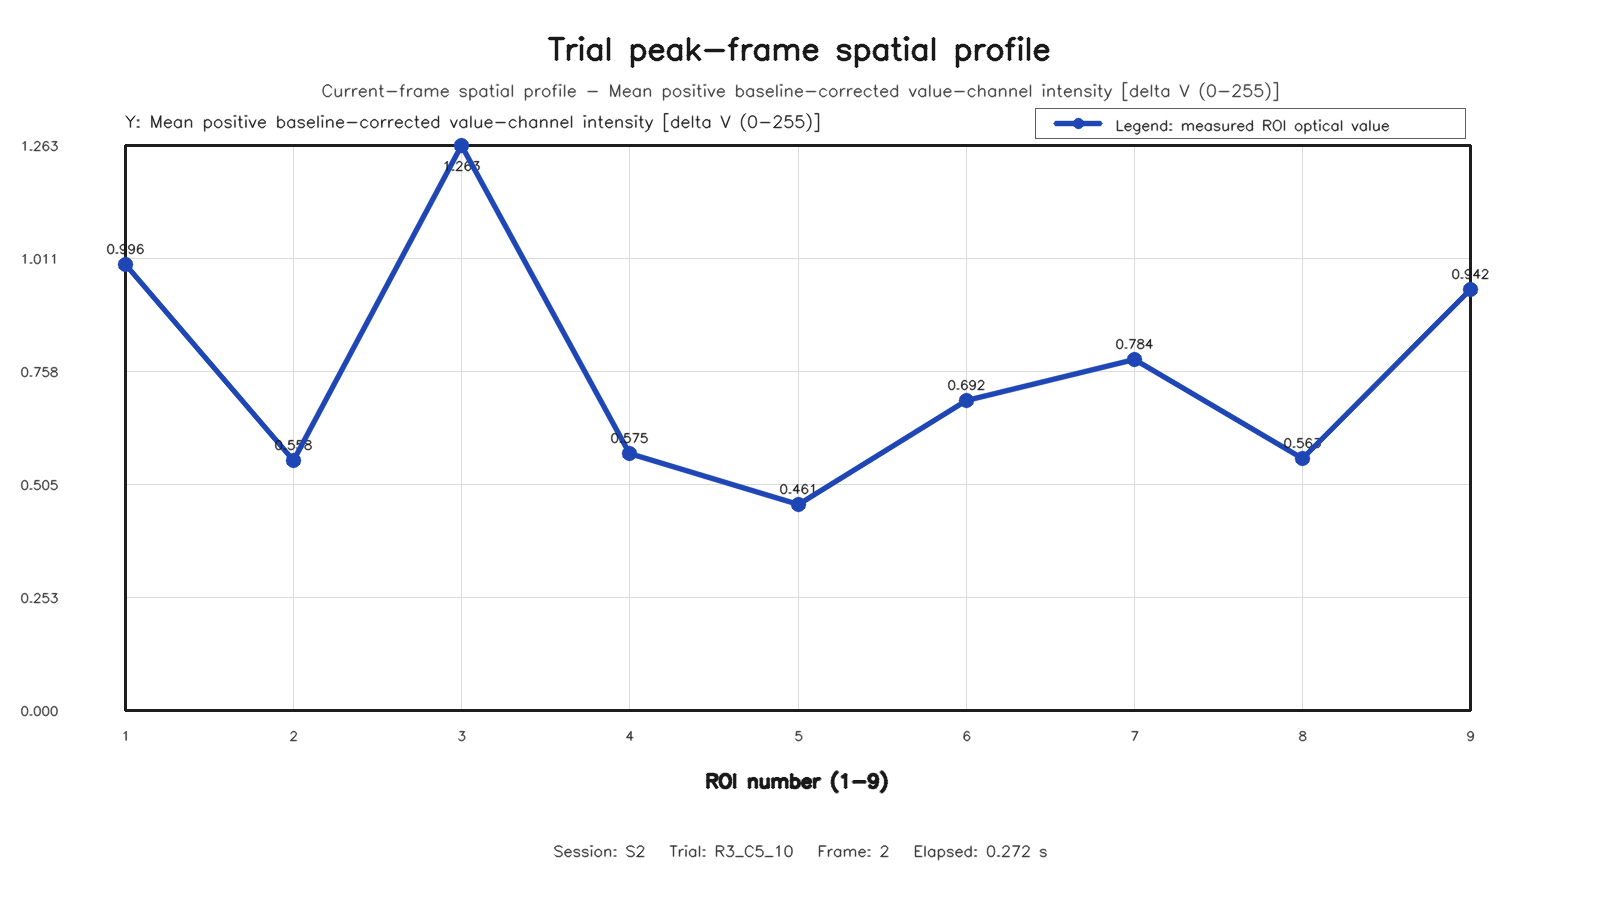

Values plotted in this chart, from the file beside it:
roi, row, column, value
1, 1, 1, 0.9962
2, 1, 2, 0.5583
3, 1, 3, 1.263
4, 2, 1, 0.5747
5, 2, 2, 0.4605
6, 2, 3, 0.6925
7, 3, 1, 0.7844
8, 3, 2, 0.5625
9, 3, 3, 0.9423
